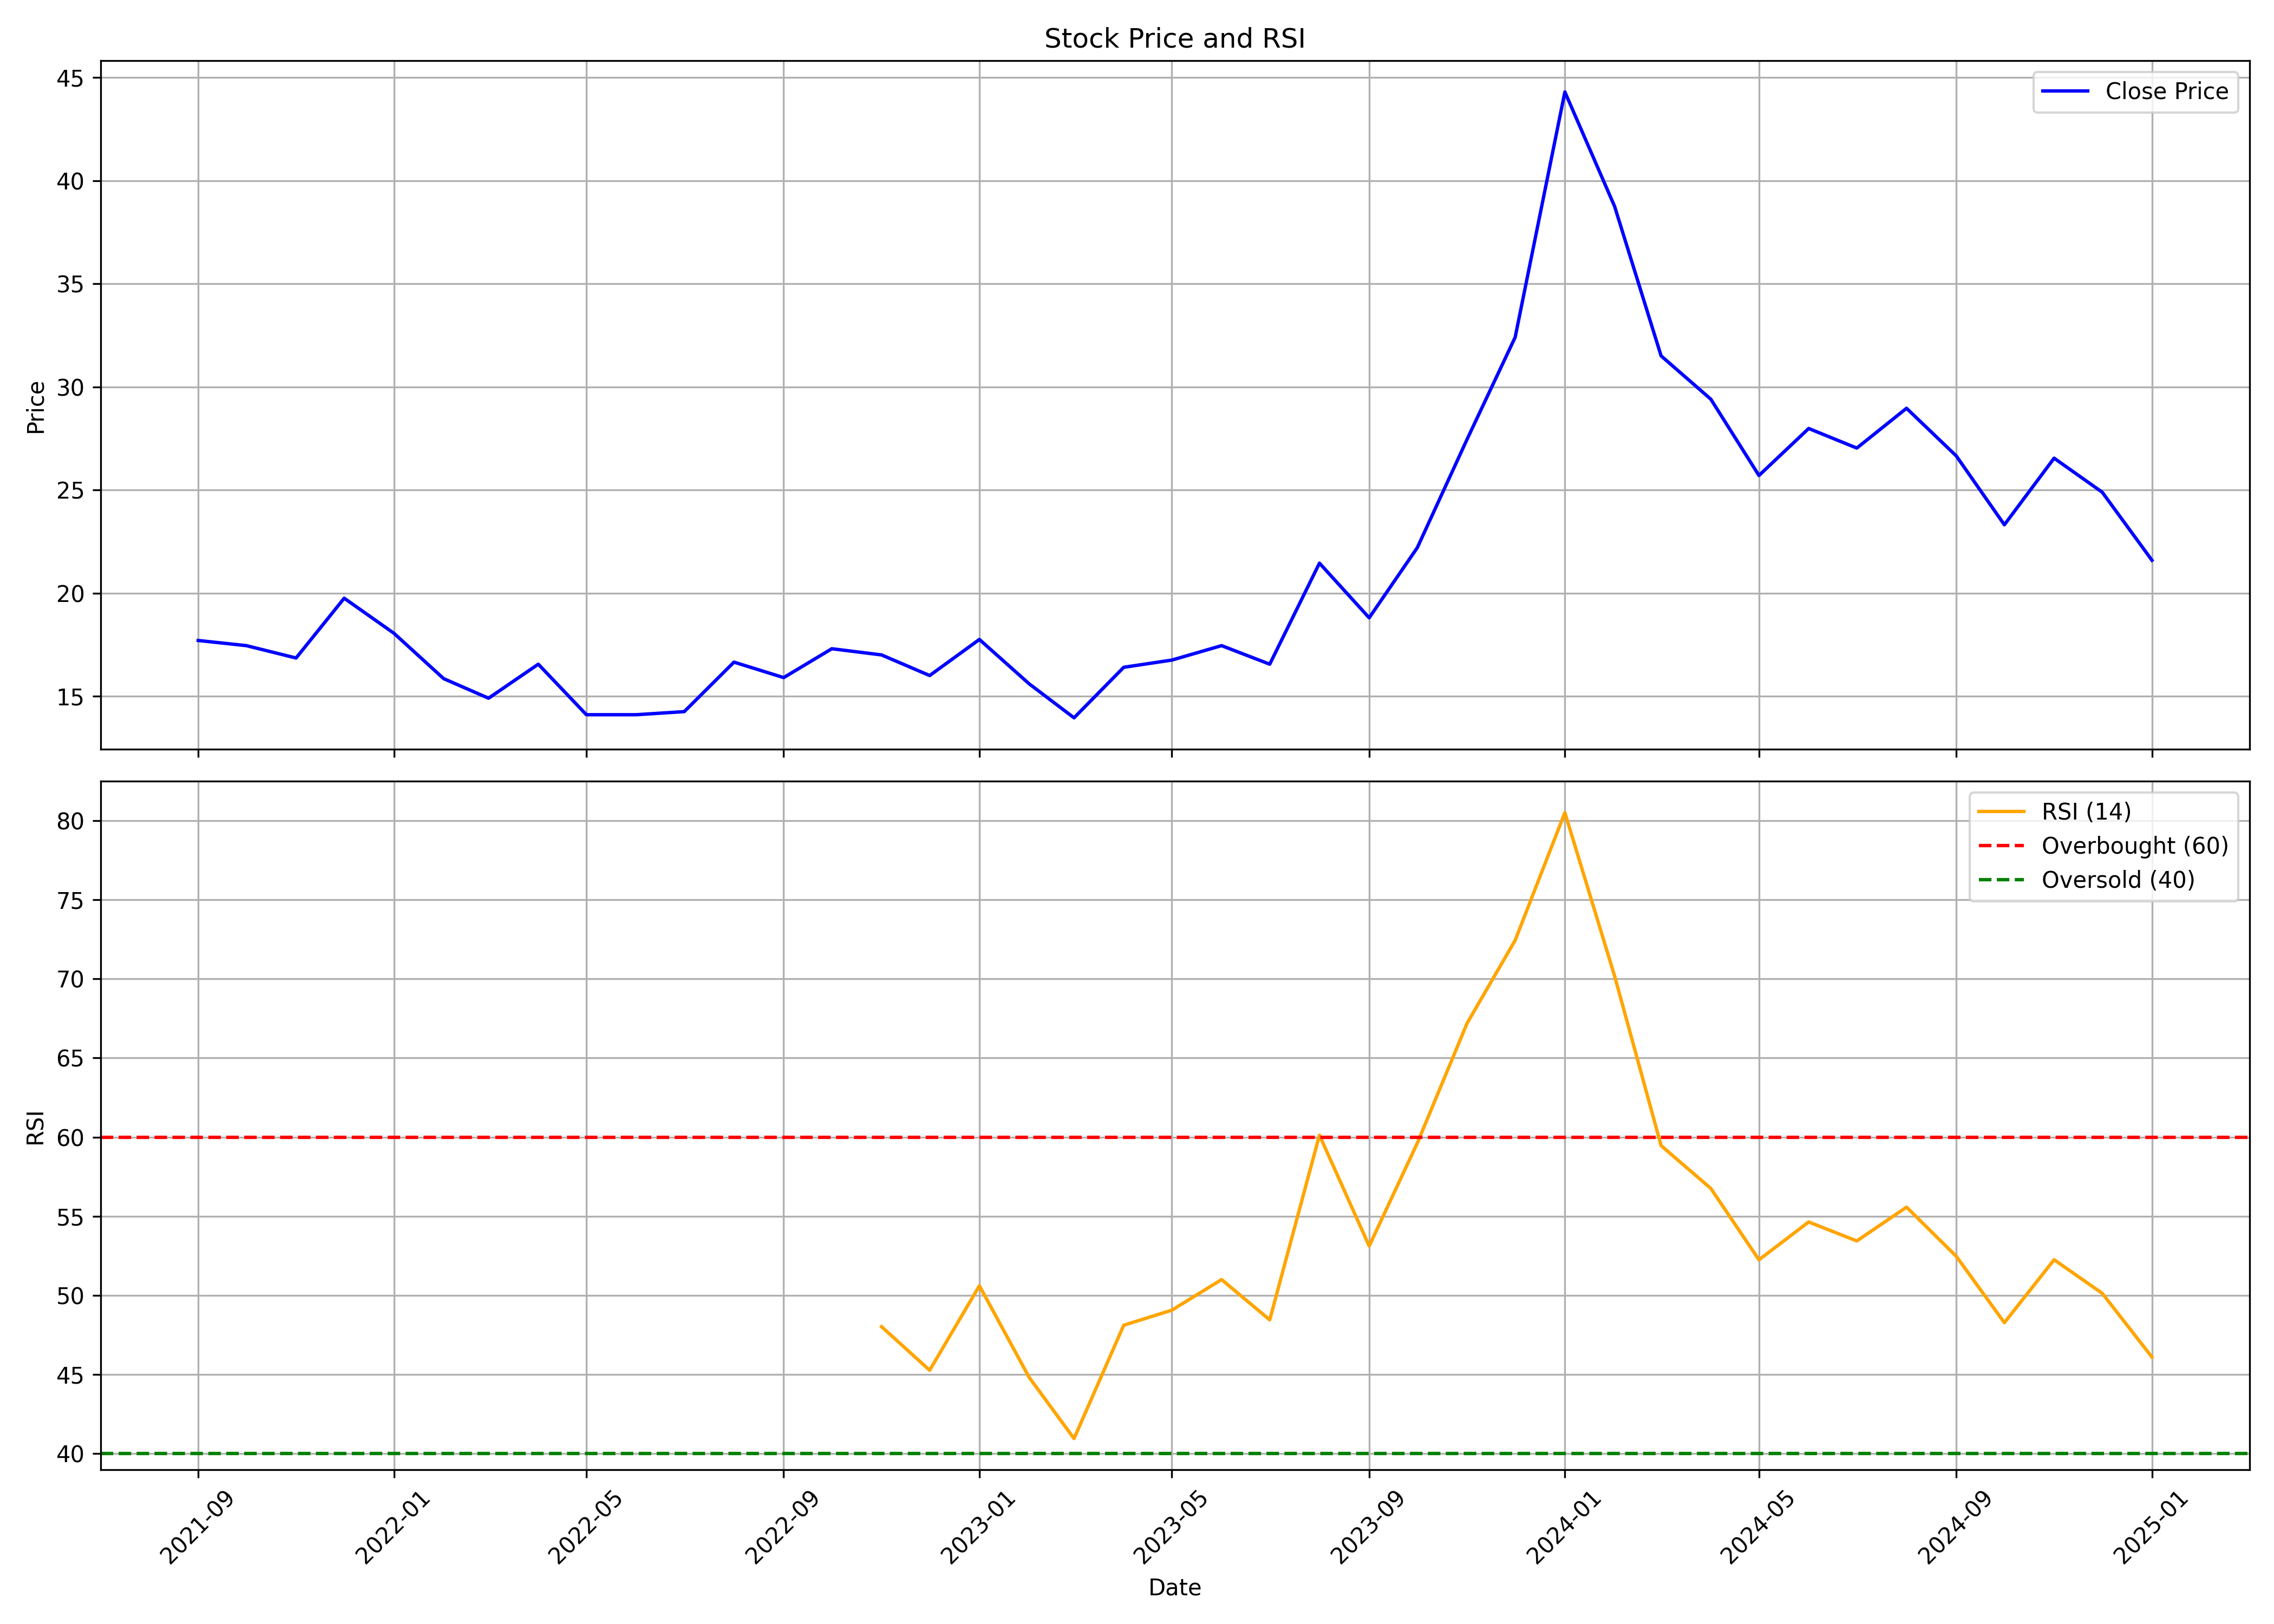

Data behind this chart, as committed beside it:
, Unnamed: 0.1, Unnamed: 0, date, symbol, open, high, low, close, volume, rsi
0, 0, 0, 2021-09-01, PRITIKAUTO, 19.35, 20.8, 16.3, 17.7, 4456351, 
1, 1, 1, 2021-10-01, PRITIKAUTO, 17.5, 19.8, 17.05, 17.45, 3309214, 
2, 2, 2, 2021-11-01, PRITIKAUTO, 17.9, 19.45, 16.55, 16.85, 1741084, 
3, 3, 3, 2021-12-01, PRITIKAUTO, 17.0, 22.2, 16.1, 19.75, 9220745, 
4, 4, 4, 2022-01-01, PRITIKAUTO, 20.35, 21.4, 17.25, 18.05, 12776439, 
5, 5, 5, 2022-02-01, PRITIKAUTO, 18.4, 18.5, 14.45, 15.85, 2801436, 
6, 6, 6, 2022-03-01, PRITIKAUTO, 15.85, 17.5, 14.2, 14.9, 2747618, 
7, 7, 7, 2022-04-01, PRITIKAUTO, 15.6, 18.55, 14.8, 16.55, 4219379, 
8, 8, 8, 2022-05-01, PRITIKAUTO, 16.5, 16.8, 13.0, 14.1, 2174647, 
9, 9, 9, 2022-06-01, PRITIKAUTO, 14.25, 16.4, 13.5, 14.1, 3007177, 
10, 10, 10, 2022-07-01, PRITIKAUTO, 14.25, 17.7, 10.45, 14.25, 25141459, 
11, 11, 11, 2022-08-01, PRITIKAUTO, 14.4, 17.0, 12.5, 16.65, 11541856, 
12, 12, 12, 2022-09-01, PRITIKAUTO, 16.65, 21.0, 15.15, 15.9, 18619217, 
13, 13, 13, 2022-10-01, PRITIKAUTO, 16.15, 18.15, 15.55, 17.3, 6654203, 
14, 14, 14, 2022-11-01, PRITIKAUTO, 17.65, 18.25, 15.85, 17.0, 7122422, 48.02
15, 15, 15, 2022-12-01, PRITIKAUTO, 17.15, 17.95, 13.7, 16.0, 6405029, 45.27
16, 16, 16, 2023-01-01, PRITIKAUTO, 16.15, 20.4, 15.75, 17.75, 18973015, 50.61
17, 17, 17, 2023-02-01, PRITIKAUTO, 17.95, 19.4, 15.25, 15.6, 8142201, 44.82
18, 18, 18, 2023-03-01, PRITIKAUTO, 15.85, 17.1, 13.25, 13.95, 4689820, 40.95
19, 19, 19, 2023-04-01, PRITIKAUTO, 14.15, 17.4, 14.1, 16.4, 3425656, 48.11
20, 20, 20, 2023-05-01, PRITIKAUTO, 16.4, 17.8, 15.25, 16.75, 4428400, 49.07
21, 21, 21, 2023-06-01, PRITIKAUTO, 16.95, 18.9, 16.2, 17.45, 6192708, 51
22, 22, 22, 2023-07-01, PRITIKAUTO, 17.6, 18.25, 16.15, 16.55, 4842428, 48.45
23, 23, 23, 2023-08-01, PRITIKAUTO, 16.75, 26.2, 16.6, 21.45, 32038407, 60.13
24, 24, 24, 2023-09-01, PRITIKAUTO, 21.75, 25.2, 18.8, 18.8, 4036190, 53.12
25, 25, 25, 2023-10-01, PRITIKAUTO, 18.8, 23.25, 18.1, 22.2, 3135516, 59.62
26, 26, 26, 2023-11-01, PRITIKAUTO, 22.7, 31.75, 20.05, 27.45, 20749394, 67.19
27, 27, 27, 2023-12-01, PRITIKAUTO, 27.5, 39.6, 27.0, 32.4, 27075005, 72.43
28, 28, 28, 2024-01-01, PRITIKAUTO, 32.8, 46.4, 30.1, 44.3, 23098284, 80.5
29, 29, 29, 2024-02-01, PRITIKAUTO, 44.3, 53.5, 38.75, 38.75, 5059598, 70.18
30, 30, 30, 2024-03-01, PRITIKAUTO, 38.0, 38.05, 26.8, 31.5, 3274466, 59.46
31, 31, 31, 2024-04-01, PRITIKAUTO, 30.9, 30.9, 27.1, 29.4, 2274715, 56.76
32, 32, 32, 2024-05-01, PRITIKAUTO, 28.95, 32.35, 25.4, 25.7, 4331404, 52.25
33, 33, 33, 2024-06-01, PRITIKAUTO, 26.9, 30.0, 23.25, 27.98, 5589192, 54.64
34, 34, 34, 2024-07-01, PRITIKAUTO, 28.09, 28.79, 24.8, 27.03, 8151808, 53.44
35, 35, 35, 2024-08-01, PRITIKAUTO, 27.39, 36.55, 24.29, 28.96, 29117050, 55.57
36, 36, 36, 2024-09-01, PRITIKAUTO, 28.9, 32.8, 26.6, 26.65, 33643742, 52.47
37, 37, 37, 2024-10-01, PRITIKAUTO, 26.88, 27.98, 23.08, 23.31, 20117257, 48.27
38, 38, 38, 2024-11-01, PRITIKAUTO, 23.6, 27.9, 22.89, 26.54, 15227063, 52.25
39, 39, 39, 2024-12-01, PRITIKAUTO, 26.51, 29.69, 24.28, 24.89, 18425990, 50.13
40, 40, 40, 2025-01-01, PRITIKAUTO, 24.97, 26.77, 21.0, 21.59, 4683385, 46.1
